Run: headless pygame with SDL's dummy video driver; simulated clock (each Clock.tick advances the game by its frame time, no real sleeping); random seed 0; keys injected as events and as key.get_pressed() state; mouse plan: one left click at the window centre at the start of phase 2, then a move to the lower-right quarter at the start of phase 3.
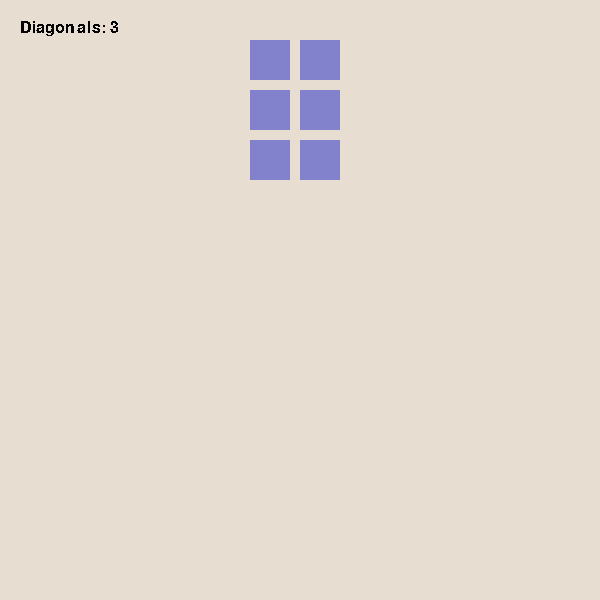
Frame 1 of 4 · flips 1–60 · no input
Frame 2 of 4 · flips 61–180 · clicked the window centre · tapped SPACE, RETURN · held RIGHT (→), D · screen unchanged from frame 1, image omitted
Frame 3 of 4 · flips 181–300 · moved the mouse to the lower-right quarter · held DOWN (↓), S · screen unchanged from frame 2, image omitted
Frame 4 of 4 · flips 301–420 · held LEFT (←), A, UP (↑), W · screen unchanged from frame 3, image omitted

The pygame program that drew these frames:

import sys
import os
import random

import pygame
pygame.init()

class Numb:
    """Creates the basic class"""

    def __init__(self):
        self.screen = pygame.display.set_mode((600,600))
        self.screen_rect = self.screen.get_rect()
        self.width, self.height = self.screen_rect.width, self.screen_rect.height
        self.buttons:list[Button] = []
        # self.buttons2:list[Button] = []
        # self.buttons3:list[Button] = []
        # self.buttons4:list[Button] = []
        self.tiers = [self.buttons]#, self.buttons2, self.buttons3, self.buttons4]
        counts = 2
        tiers = 3
        self.diagonals = True
        width = counts*50
        self.counter = 3
        gap = (self.width-width)/2
        for cat in range(0,counts):
            setattr(self, f"button{cat}", Button(cat,self))
            self.buttons.append(getattr(self, f"button{cat}"))
            self.buttons[-1].rect.topleft = [(cat*50)+gap, 40]
        for tier in range(1,tiers):
            setattr(self, f"buttons{tier}", [])
            self.tiers.append(getattr(self, f"buttons{tier}"))
            for cat in range(0,counts):
                setattr(self, f"button{cat}", Button(cat, self, tier))
                self.tiers[-1].append(getattr(self, f"button{cat}"))
                self.tiers[-1][-1].rect.topleft = [(cat*50)+gap, 40+tier*50]
        self.font = pygame.font.match_font("Times New Roman")
        self.font = pygame.font.Font(self.font, 24)
        # self.tiers[-1][2].hidden = True
        # for cat in range(0,counts):
        #     setattr(self, f"button{cat}", Button(cat,self,1))
        #     self.buttons2.append(getattr(self, f"button{cat}"))
        #     self.buttons2[-1].rect.topleft = [(cat*50)+gap, 90]
        # for cat in range(0,counts):
        #     setattr(self, f"button{cat}", Button(cat,self,2))
        #     self.buttons3.append(getattr(self, f"button{cat}"))
        #     self.buttons3[-1].rect.topleft = [(cat*50)+gap, 140]
        # for cat in range(0,counts):
        #     setattr(self, f"button{cat}", Button(cat,self,3))
        #     self.buttons4.append(getattr(self, f"button{cat}"))
        #     self.buttons4[-1].rect.topleft = [(cat*50)+gap, 190]
        self.past = Button(-2, self, -2)
        self.clock = pygame.time.Clock()
    
    def runs(self):
        while True:
            self.check_events()
            self.update_screen()
            self.clock.tick(60)

    def update_screen(self):
        #self.screen.fill((89,61,193))#111,201,188
        self.screen.fill((231,221,208))
        if self.diagonals:
            self.screen.blit(self.font.render(f"Diagonals: {str(self.counter)}", False, (4,4,4), (231,221,208)), (20,20))
        for tier in self.tiers:
            for button in tier:
                button.update()
        pygame.display.flip()
    
    def check_events(self):
        for event in pygame.event.get():
            if event.type == pygame.KEYDOWN:
                self._keydowns(event)
            if event.type == pygame.KEYUP:
                self._keyups(event)
            if event.type == pygame.MOUSEBUTTONDOWN:
                self._mousedowns(event)
            if event.type == pygame.MOUSEBUTTONUP:
                self._mouseups(event)
            if event.type == pygame.QUIT:
                self._ends()
    
    def _keydowns(self, event):
        if event.key == pygame.K_q:
            self._ends()
        if event.key == pygame.K_r:
            self._ends(True)
    
    def _keyups(self, event):
        pass
    
    def _mousedowns(self, event):
        if event.button == pygame.BUTTON_LEFT:
            for tier in self.tiers:
                for button in tier:
                    if not button.hidden:
                        if button.rect.collidepoint(pygame.mouse.get_pos()):
                            button.collisory()
                            self.past = button

    def _mouseups(self, event):
        pass

    def _ends(self, resets=False):
        pygame.quit()
        if resets:
            pygame.init()
            game = Numb()
            game.runs()
        else:
            sys.exit()

class Button:
    """Creates a button"""

    def __init__(self, ind, king:Numb, y=0):
        self.game = king
        self.screen = self.game.screen
        self.image = pygame.surface.Surface((40,40))
        self.image.fill((30,29,104))
        self.beg = [130,129,204]
        self.rect = self.image.get_rect()
        self.collided = False
        self.devilled = False
        self.hidden = False
        self.diagonals = self.game.diagonals
        self.indexe = ind
        self.y = y
    
    def update(self):
        try:
            self.image.fill(self.beg)
        except ValueError:
            print(f"Invalid colour of: {self.beg}")
            self.game._ends()
        if not self.hidden:
            self.screen.blit(self.image, self.rect)

    def collisory(self):
        ind = self.game.past.indexe
        y = self.game.past.y
        struck = False
        if not self.devilled:
            if self.diagonals:
                if (ind+1 == self.indexe or ind-1 == self.indexe) and (y+1 == self.y or y-1 == self.y):
                    if self.game.counter <= 0:
                        self.beg = [245,30,30]
                        self.devilled = True
                        struck = True
                    self.game.counter -= 1
            # Horizontally adjacent
            if (ind+1 == self.indexe or ind-1 == self.indexe) and y == self.y:
                self.beg = [245,30,30]
                self.devilled = True
            # Vertically Adjacent
            elif (y+1 == self.y or y-1 == self.y) and ind == self.indexe:
                self.beg = [245,30,30]
                self.devilled = True
            elif not struck:
                self._walters(ind, y)
        self.collided = self.collided == False

    def _walters(self, ind, y):
        # Vertically opposite
        if ind == self.indexe and (y == (len(self.game.tiers)-1)-(self.y)):
            self.beg = [245,30,30]
            self.devilled = True
        # Horizontally opposite
        elif (ind == (len(self.game.buttons)-1)-(self.indexe)) and y == self.y:
            self.beg = [245,30,30]
            self.devilled = True
        # Colour changes for valid selections
        elif not self.collided:
            self.beg = [x-100 for x in self.beg]
        else:
            self.beg = [x+100 for x in self.beg]



if __name__ == "__main__":
    game = Numb()
    game.runs()
